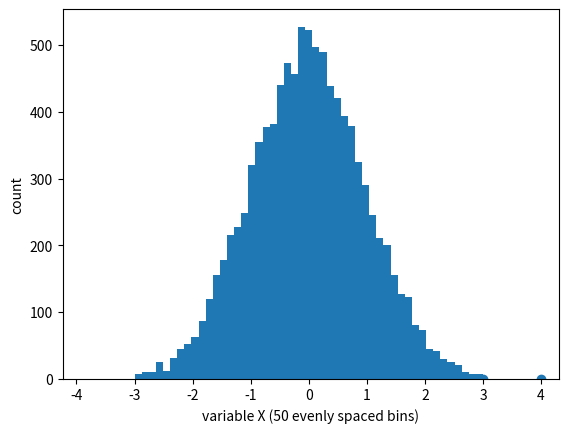

Write Python code to recreate this figure. (Note: this script raises an exception after producing the figure.)
import random
import numpy as np
import math
from matplotlib import pyplot as plt

def testMidPoint():
    xs = [0] * 100
    xs[0] = 0.2372 # seed
    for i in range(1, 100):
        xs[i]=(int(xs[i-1]**2*1.0e6)%1e4)/1.0e4
    plt.scatter(range(100), xs)
    plt.show()

testMidPoint()

def testRNG():
    np.random.seed(0)
    data = np.random.normal(0, 1, 10000)
    bins = np.linspace(math.ceil(min(data)),
                       math.floor(max(data)),
                       50)  # fixed number of bins
    plt.xlim([min(data) - 0.5, max(data) + 0.5])
    plt.hist(data, bins=bins)
    plt.xlabel('variable X (50 evenly spaced bins)')
    plt.ylabel('count')
    plt.savefig('../figs/rngNormal.eps', format = 'eps')
    plt.show()

testRNG()


def testBrownian():
    np.random.seed(0)
    # generate 3 brownian motions for 1Y
    nBrownians = 3
    nTimeSteps = 366
    brownians = np.zeros((nBrownians, nTimeSteps))
    # each time step is 1 day, so standard deviation is sqrt(1/365.0)
    stdev = math.sqrt(1/365.0)
    for i in range(nBrownians):
        for j in range(1, nTimeSteps):
            brownians[i, j] = brownians[i, j-1] + np.random.normal(0, stdev)

    plt.title('3 brownian motions for 1Y')
    plt.plot(range(nTimeSteps), brownians[0])
    plt.plot(range(nTimeSteps), brownians[1])
    plt.plot(range(nTimeSteps), brownians[2])
    plt.savefig('../figs/3brownians.eps', format = 'eps')
    plt.show()

testBrownian()